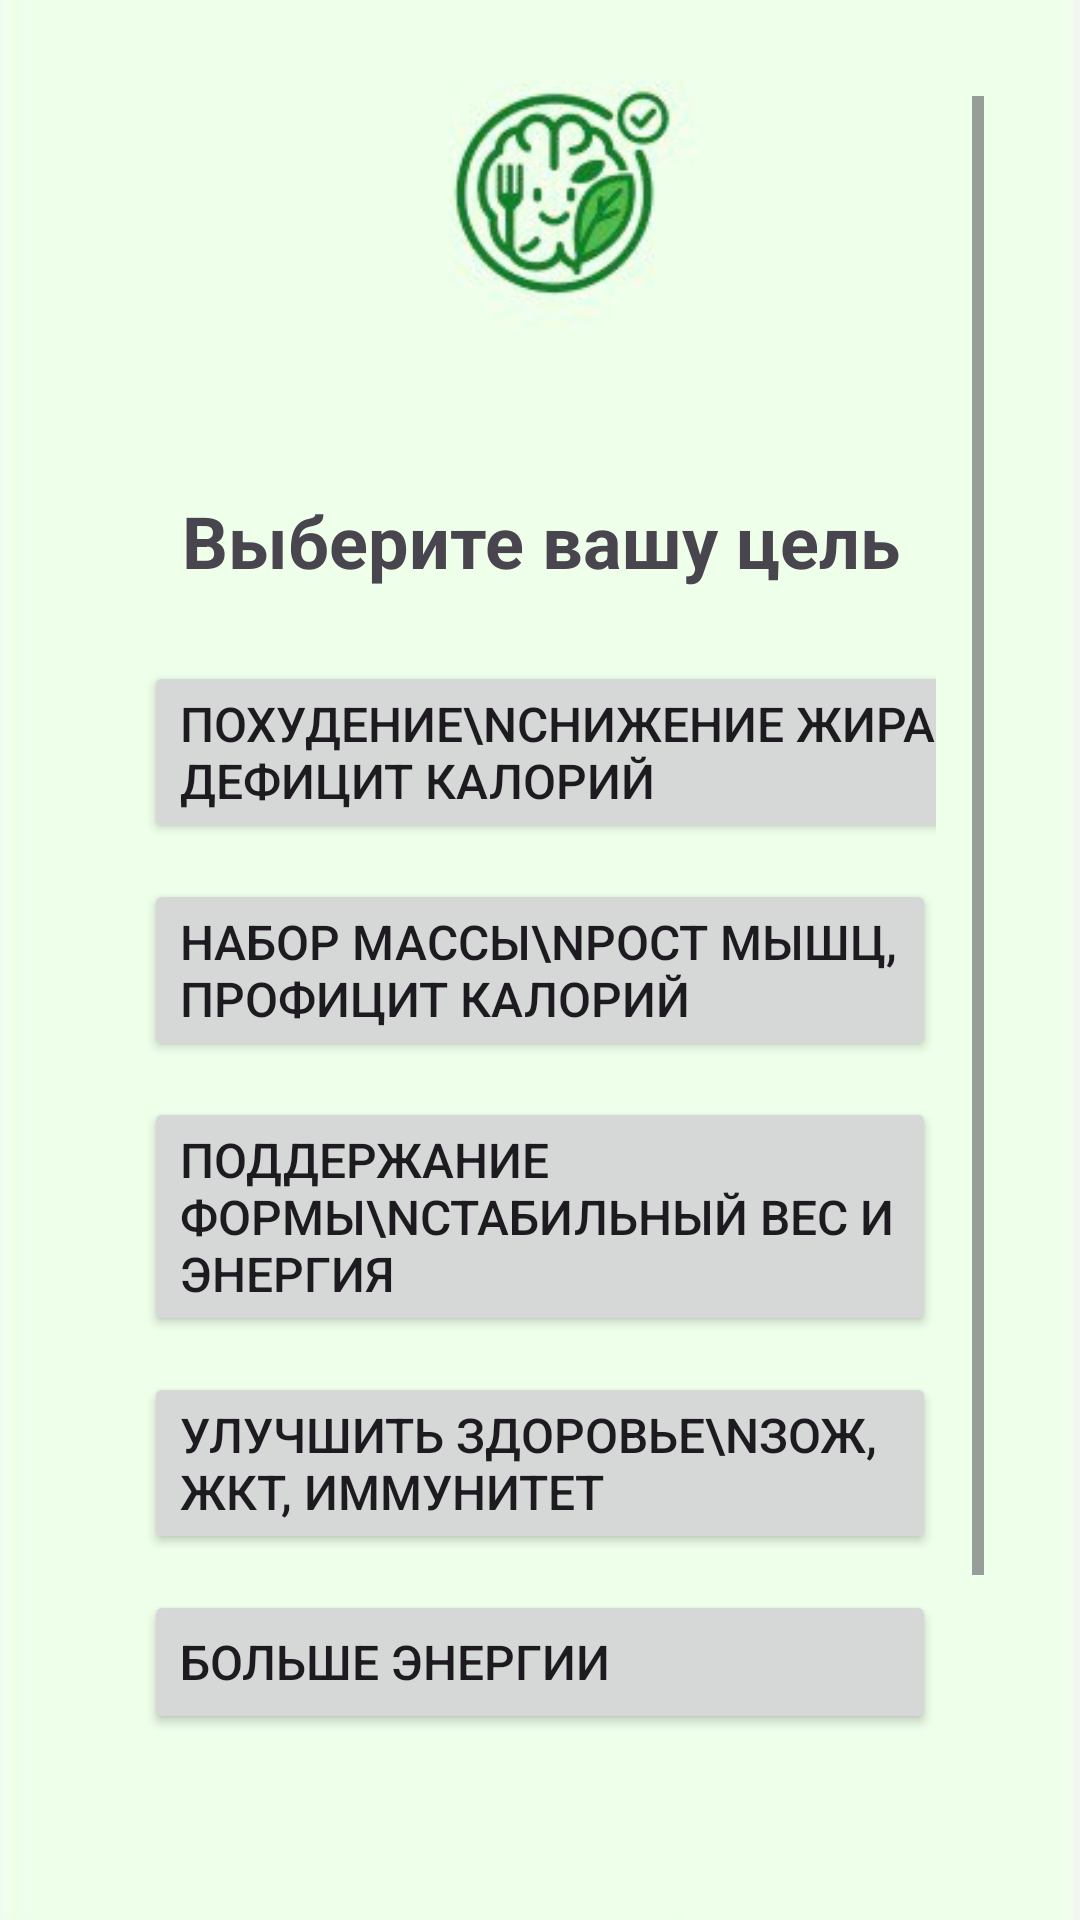

Reconstruct the res/layout file that produces this screen, plus the resources it refers to.
<!-- AndroidManifest.xml: application theme Theme.HealthyFoodAI -->
<!-- res/layout/activity_goal.xml -->
<ScrollView xmlns:android="http://schemas.android.com/apk/res/android"
    android:layout_width="match_parent"
    android:layout_height="match_parent"
    android:background="@drawable/bg1"
    android:padding="32dp">

    <LinearLayout
        android:layout_width="match_parent"
        android:layout_height="wrap_content"
        android:orientation="vertical"
        android:paddingStart="16dp"
        android:paddingEnd="16dp"
        android:layout_marginTop="100dp">

        <TextView
            android:id="@+id/tvGoalTitle"
            android:layout_width="wrap_content"
            android:layout_height="wrap_content"
            android:text="Выберите вашу цель"
            android:textSize="24sp"
            android:textStyle="bold"
            android:layout_gravity="center"
            android:layout_marginTop="32dp"
            android:textAlignment="center" />

        
        <Button
            android:id="@+id/btnGoalLose"
            android:layout_width="315dp"
            android:layout_height="wrap_content"
            android:layout_marginTop="24dp"
            android:text="Похудение\nСнижение жира, дефицит калорий"
            android:textAlignment="textStart"
            android:textSize="16sp" />

        <Button
            android:id="@+id/btnGoalGain"
            android:layout_width="match_parent"
            android:layout_height="wrap_content"
            android:text="Набор массы\nРост мышц, профицит калорий"
            android:textAlignment="textStart"
            android:textSize="16sp"
            android:layout_marginTop="12dp" />

        <Button
            android:id="@+id/btnGoalMaintain"
            android:layout_width="match_parent"
            android:layout_height="wrap_content"
            android:text="Поддержание формы\nСтабильный вес и энергия"
            android:textAlignment="textStart"
            android:textSize="16sp"
            android:layout_marginTop="12dp" />

        <Button
            android:id="@+id/btnGoalHealth"
            android:layout_width="match_parent"
            android:layout_height="wrap_content"
            android:text="Улучшить здоровье\nЗОЖ, ЖКТ, иммунитет"
            android:textAlignment="textStart"
            android:textSize="16sp"
            android:layout_marginTop="12dp" />

        <Button
            android:id="@+id/btnGoalEnergy"
            android:layout_width="match_parent"
            android:layout_height="wrap_content"
            android:text="Больше энергии"
            android:textAlignment="textStart"
            android:textSize="16sp"
            android:layout_marginTop="12dp" />

        
        <Button
            android:id="@+id/btnNext"
            android:layout_width="200dp"
            android:layout_height="50dp"
            android:layout_marginTop="120dp"
            android:backgroundTint="#2E7D32"
            android:text="Далее"
            android:textColor="@android:color/white"
            android:layout_gravity="center"/>
    </LinearLayout>
</ScrollView>
<!-- resources referenced by this layout -->
<resources>
  <!-- drawable bg1: jpg bitmap (drawable, 8015 bytes) -->
  <style name="Theme.HealthyFoodAI" parent="Base.Theme.HealthyFoodAI" />
  <style name="Base.Theme.HealthyFoodAI" parent="Theme.Material3.DayNight.NoActionBar">
          
          
      </style>
</resources>
